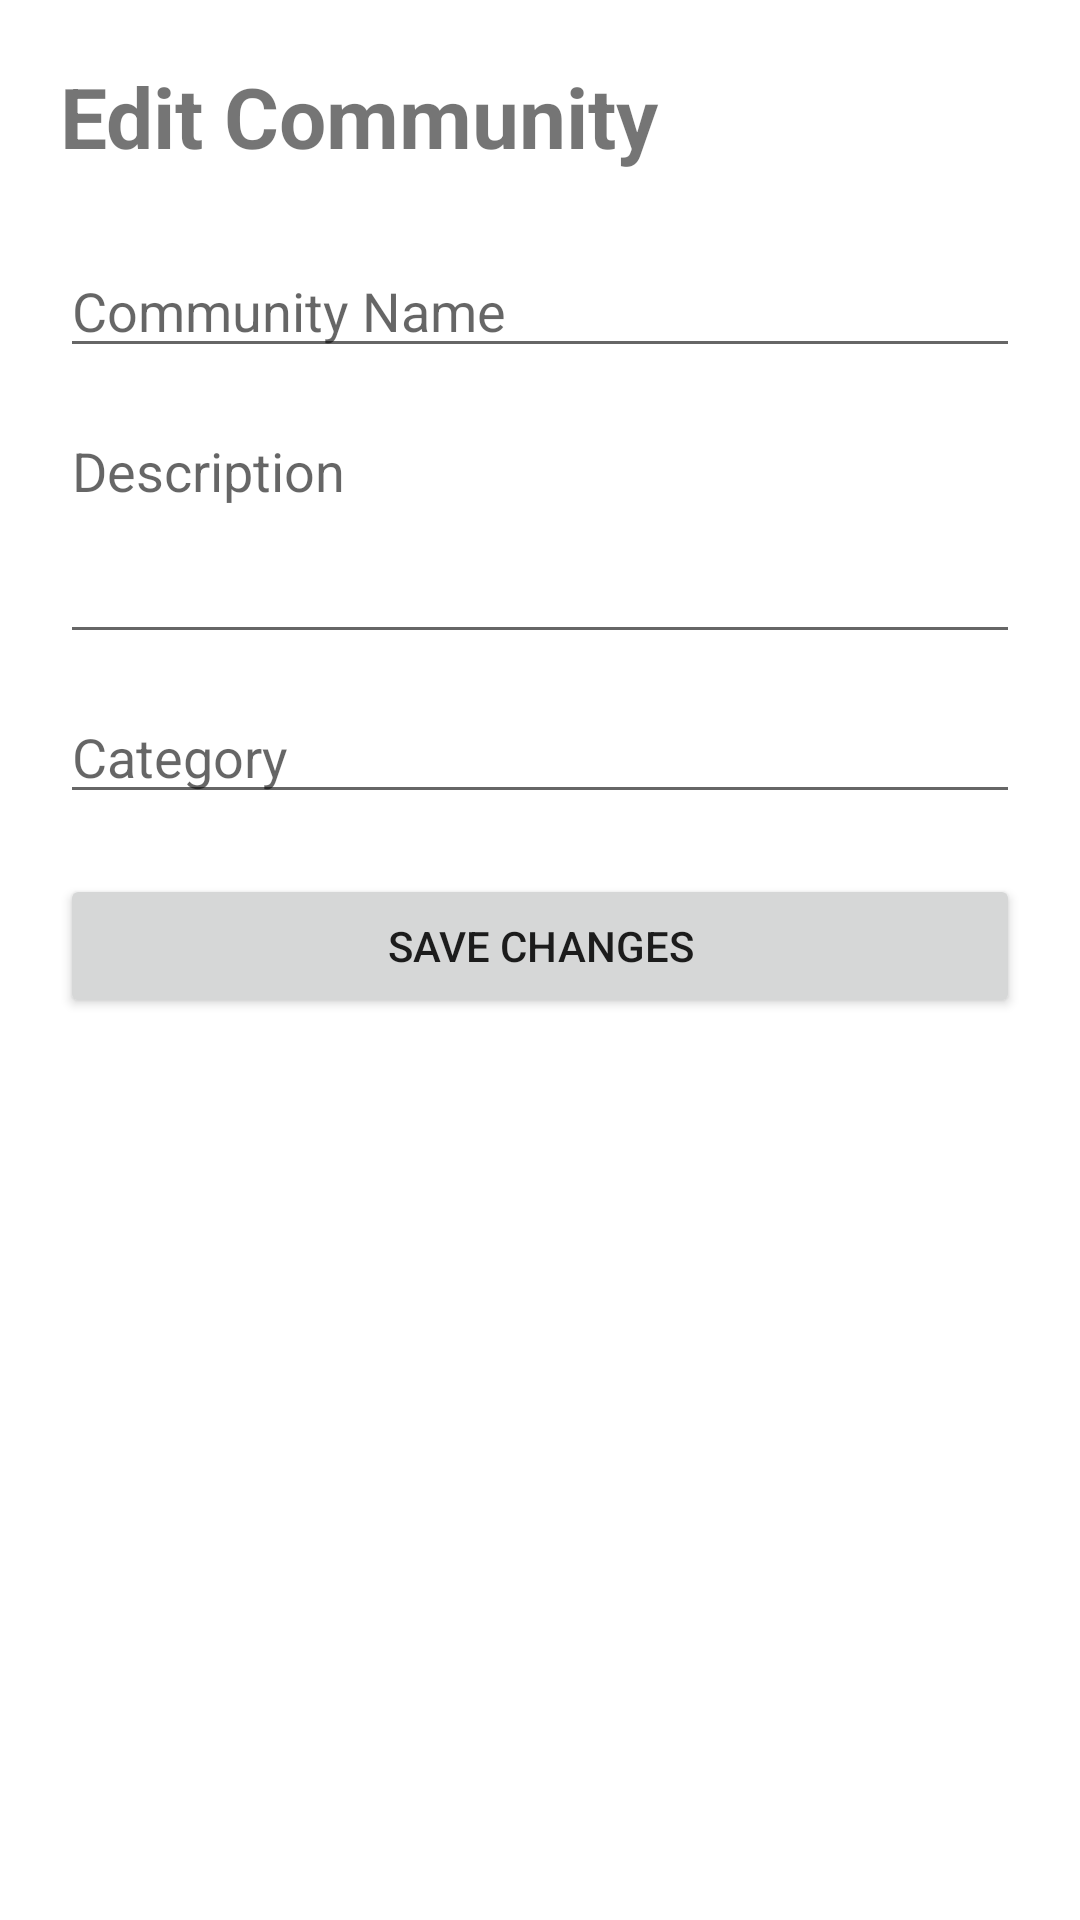

This screen was rendered from an Android layout file. Write that file and the resources it references.
<!-- AndroidManifest.xml: application theme Theme.Konektto -->
<!-- res/layout/activity_edit_community.xml -->
<?xml version="1.0" encoding="utf-8"?>
<ScrollView xmlns:android="http://schemas.android.com/apk/res/android"
    android:layout_width="match_parent"
    android:layout_height="match_parent">

    <LinearLayout
        android:layout_width="match_parent"
        android:layout_height="wrap_content"
        android:orientation="vertical"
        android:padding="20dp">

        <TextView
            android:layout_width="wrap_content"
            android:layout_height="wrap_content"
            android:text="Edit Community"
            android:textStyle="bold"
            android:textSize="28sp"/>

        <EditText
            android:id="@+id/etRoomName"
            android:layout_width="match_parent"
            android:layout_height="wrap_content"
            android:hint="Community Name"
            android:layout_marginTop="24dp"/>

        <EditText
            android:id="@+id/etDescription"
            android:layout_width="match_parent"
            android:layout_height="wrap_content"
            android:hint="Description"
            android:minLines="3"
            android:gravity="top"
            android:layout_marginTop="12dp"/>

        <EditText
            android:id="@+id/etCategory"
            android:layout_width="match_parent"
            android:layout_height="wrap_content"
            android:hint="Category"
            android:layout_marginTop="12dp"/>

        <Button
            android:id="@+id/btnSave"
            android:layout_width="match_parent"
            android:layout_height="wrap_content"
            android:text="Save Changes"
            android:layout_marginTop="20dp"/>

    </LinearLayout>

</ScrollView>
<!-- resources referenced by this layout -->
<resources>
  <style name="Theme.Konektto" parent="Theme.MaterialComponents.DayNight.NoActionBar">
  
          <item name="colorPrimary">@color/purple_500</item>
          <item name="colorPrimaryVariant">@color/purple_700</item>
          <item name="colorOnPrimary">@color/white</item>
  
          <item name="colorSecondary">@color/teal_200</item>
          <item name="colorSecondaryVariant">@color/teal_700</item>
          <item name="colorOnSecondary">@color/black</item>
  
          <item name="android:statusBarColor">?attr/colorPrimaryVariant</item>
  
      </style>
  <color name="purple_500">#FF6200EE</color>
  <color name="purple_700">#FF3700B3</color>
  <color name="white">#FFFFFFFF</color>
  <color name="teal_200">#FF03DAC5</color>
  <color name="teal_700">#FF018786</color>
  <color name="black">#FF000000</color>
</resources>
